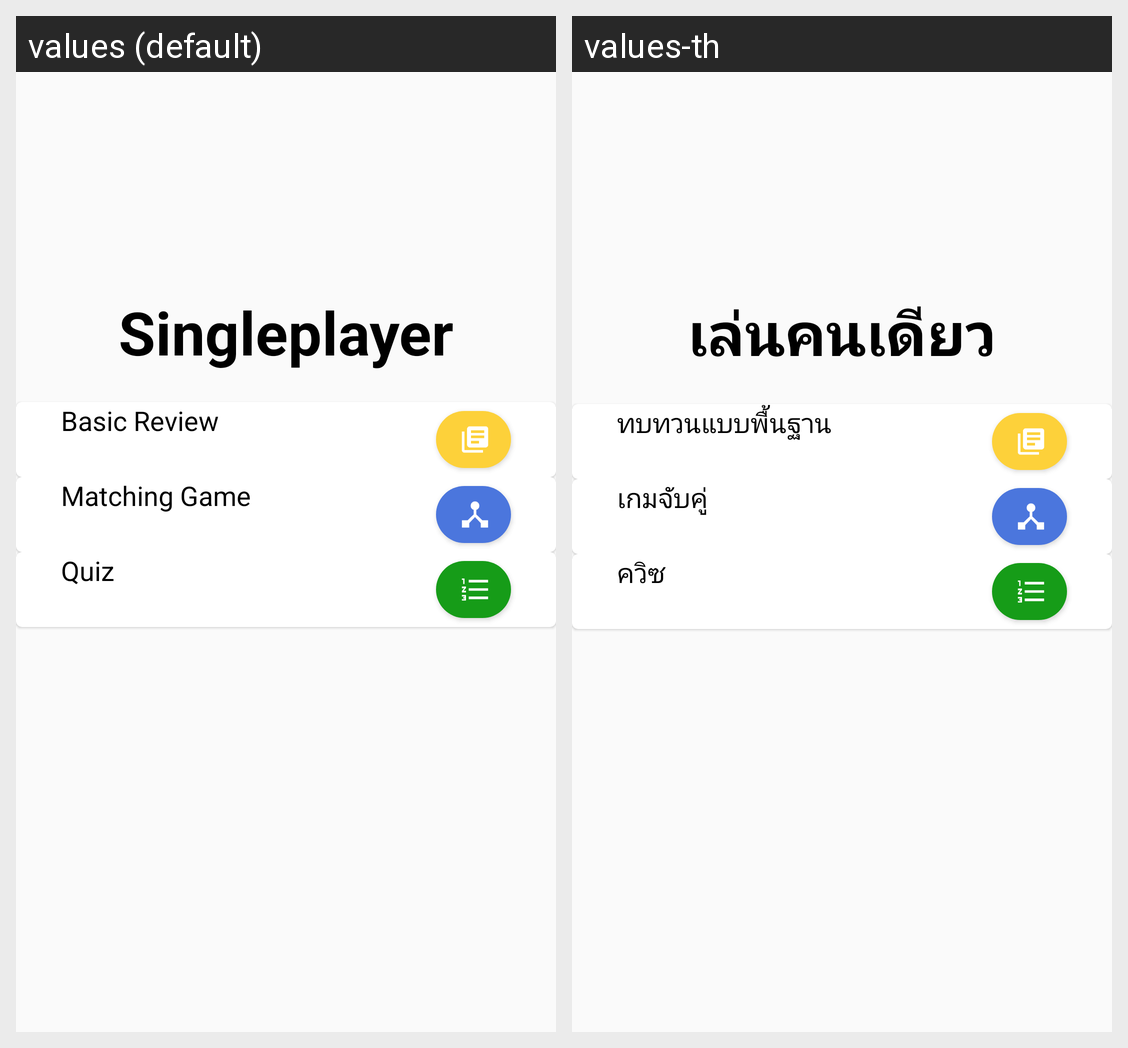

Here is an Android app screen in its default locale and in the app's own translations. Write out the translated-string differences for the strings that appear on this screen.
Android screen res/layout/fragment_single.xml rendered under 2 locales, left to right: values (default), values-th. Device: Nexus 5 (rendered at 1080×1920; each locale shown at half size, 540×960, under a caption strip naming it); theme AppTheme.
Strings drawn on this screen, with the default value and each locale's value (text and hints the layout hard-codes, and strings that could not be matched under every locale, appear in the picture but are not listed):

gameType1
  values: Singleplayer
  values-th: เล่นคนเดียว

basicReview
  values: Basic Review
  values-th: ทบทวนแบบพื้นฐาน

matchingGame
  values: Matching Game
  values-th: เกมจับคู่

quiz
  values: Quiz
  values-th: ควิซ
